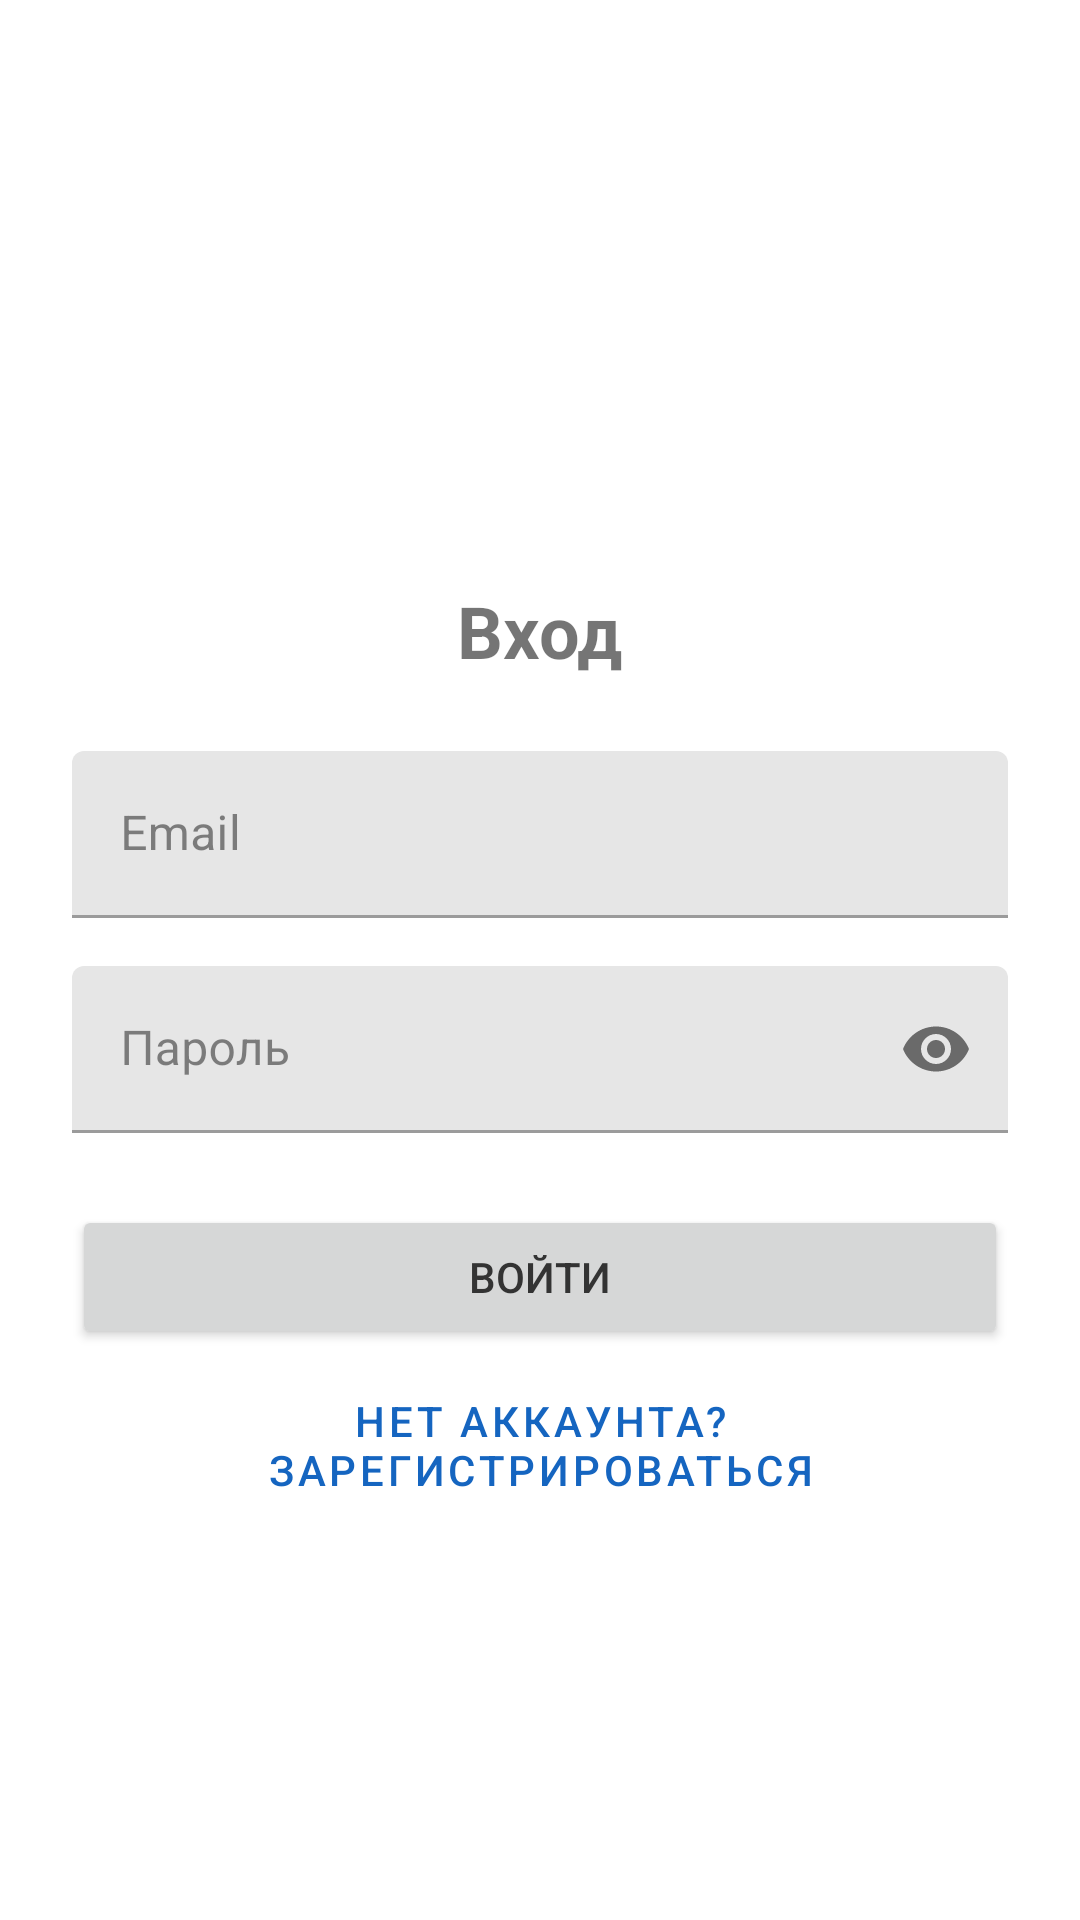

Reconstruct the res/layout file that produces this screen, plus the resources it refers to.
<!-- AndroidManifest.xml: activity theme Theme.Androiddd -->
<!-- res/layout/activity_login.xml -->
<?xml version="1.0" encoding="utf-8"?>
<LinearLayout xmlns:android="http://schemas.android.com/apk/res/android"
    xmlns:app="http://schemas.android.com/apk/res-auto"
    android:layout_width="match_parent"
    android:layout_height="match_parent"
    android:orientation="vertical"
    android:padding="@dimen/lesson_type_corner_radius"
    android:gravity="center">

    <ImageButton
        android:id="@+id/buttonBack"
        android:layout_width="48dp"
        android:layout_height="36dp"
        android:layout_gravity="start"
        android:layout_marginBottom="24dp"
        android:background="?attr/selectableItemBackgroundBorderless"
        android:contentDescription="Вернуться назад"
        android:src="@drawable/ic_arrow_back" />


    <TextView
android:layout_width="wrap_content"
android:layout_height="wrap_content"
android:text="@string/login_title"
android:textSize="@dimen/text_size_header"
android:textStyle="bold"
android:layout_marginBottom="@dimen/lesson_type_corner_radius" />

<com.google.android.material.textfield.TextInputLayout
android:id="@+id/textInputEmail"
android:layout_width="match_parent"
android:layout_height="wrap_content"
android:layout_marginBottom="@dimen/lesson_detail_save_button_margin">

<com.google.android.material.textfield.TextInputEditText
    android:id="@+id/editTextEmail"
    android:layout_width="match_parent"
    android:layout_height="wrap_content"
    android:hint="@string/email_hint" />

</com.google.android.material.textfield.TextInputLayout>

<com.google.android.material.textfield.TextInputLayout
android:id="@+id/textInputPassword"
android:layout_width="match_parent"
android:layout_height="wrap_content"
android:layout_marginBottom="@dimen/lesson_type_corner_radius"
app:passwordToggleEnabled="true">  

<com.google.android.material.textfield.TextInputEditText
    android:id="@+id/editTextPassword"
    android:layout_width="match_parent"
    android:layout_height="wrap_content"
    android:hint="@string/password_hint"
    android:inputType="textPassword" />

</com.google.android.material.textfield.TextInputLayout>

<Button
android:id="@+id/buttonLogin"
android:layout_width="match_parent"
android:layout_height="wrap_content"
android:text="@string/button_login"
android:layout_marginBottom="@dimen/lesson_detail_8dp" />

<Button
android:id="@+id/buttonGoToRegister"
android:layout_width="match_parent"
android:layout_height="wrap_content"
android:text="@string/button_register_prompt"
style="@style/Widget.MaterialComponents.Button.TextButton" />

    </LinearLayout>
<!-- resources referenced by this layout -->
<resources>
  <dimen name="lesson_detail_8dp">8dp</dimen>
  <dimen name="lesson_detail_save_button_margin">16dp</dimen>
  <dimen name="lesson_type_corner_radius">24dp</dimen>
  <dimen name="text_size_header">24sp</dimen>
  <string name="button_login">Войти</string>
  <string name="button_register_prompt">Нет аккаунта? Зарегистрироваться</string>
  <string name="email_hint">Email</string>
  <string name="login_title">Вход</string>
  <string name="password_hint">Пароль</string>
  <style name="Theme.Androiddd" parent="Theme.MaterialComponents.DayNight.NoActionBar">
          
          <item name="colorPrimary">#1565C0</item> 
          
          <item name="colorSecondary">#4CAF50</item> 
  
          
          <item name="colorSurface">#FFFFFF</item> 
          <item name="colorOnSurface">#333333</item> 
  
          
          <item name="colorControlNormal">#666666</item> 
          <item name="colorControlActivated">#1565C0</item> 
          <item name="colorControlHighlight">#441565C0</item> 
  
          
          <item name="android:textColorPrimary">#333333</item> 
          <item name="android:textColorSecondary">#666666</item> 
  
          
          <item name="android:statusBarColor">#1565C0</item>
          
          <item name="android:windowLightStatusBar">true</item> 
          
          <item name="android:windowBackground">#FFFFFF</item>
      </style>
</resources>
